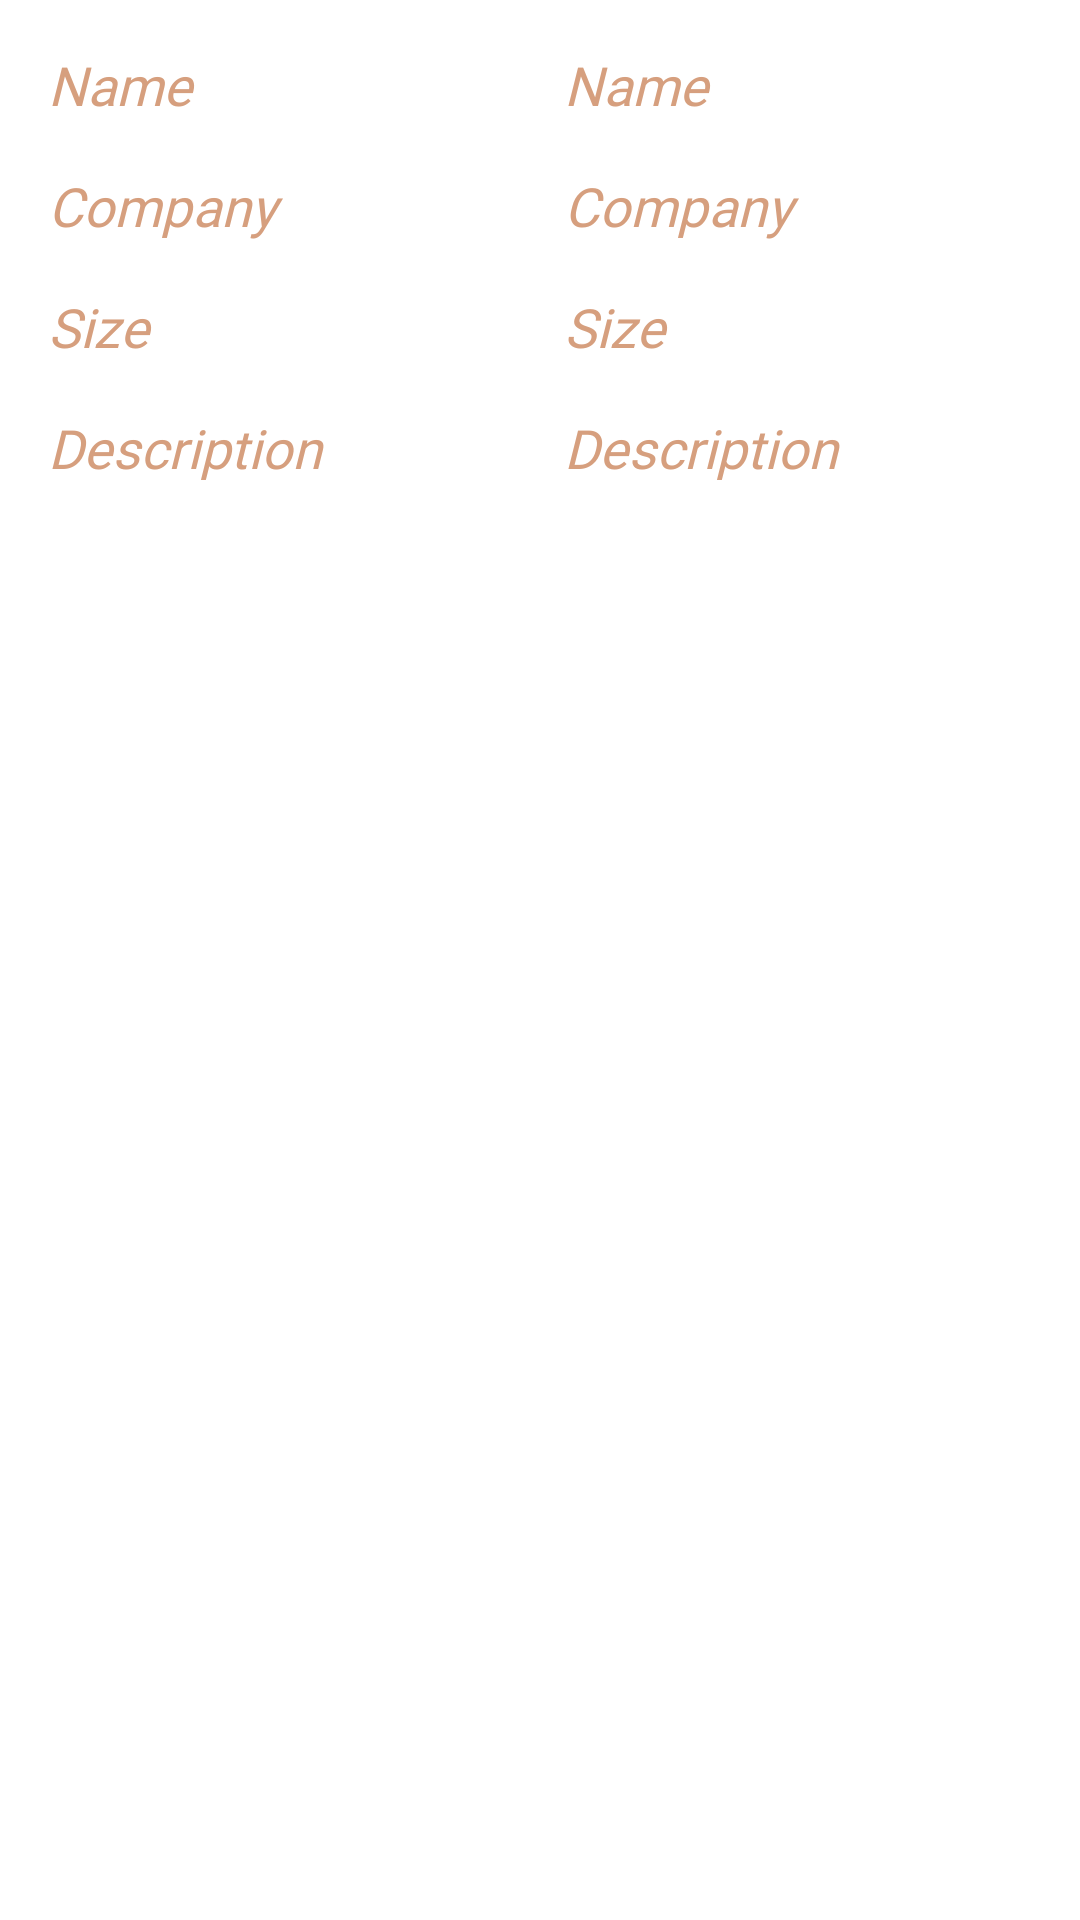

Produce the Android XML layout that renders to this screen, including the resource entries it uses.
<!-- AndroidManifest.xml: application theme Theme.ShoeApp -->
<!-- res/layout/shoe_item.xml -->
<?xml version="1.0" encoding="utf-8"?>
<layout>
    <data>
        <variable
            name="shoeIteModel"
            type="com.example.shoeapp.Shoe" />
    </data>
<androidx.constraintlayout.widget.ConstraintLayout xmlns:android="http://schemas.android.com/apk/res/android"
    xmlns:app="http://schemas.android.com/apk/res-auto"
    xmlns:tools="http://schemas.android.com/tools"
    android:layout_width="match_parent"
    android:layout_height="wrap_content"
    android:padding="8dp"
    >


    <TextView
        android:id="@+id/name_label"
        style="@style/text_list_style"
        android:layout_width="0dp"
        android:layout_height="wrap_content"
        android:text="@string/name"
        app:layout_constraintEnd_toStartOf="@+id/Name"
        app:layout_constraintHorizontal_bias="0.5"
        app:layout_constraintStart_toStartOf="parent"
        app:layout_constraintTop_toTopOf="parent" />

    <TextView
        android:id="@+id/Name"
        style="@style/text_list_style"
        android:layout_width="0dp"
        android:layout_height="wrap_content"
        android:text="@string/name"
        app:layout_constraintBottom_toBottomOf="@+id/name_label"
        app:layout_constraintEnd_toEndOf="parent"
        app:layout_constraintHorizontal_bias="0.5"
        app:layout_constraintStart_toEndOf="@+id/name_label"
        app:layout_constraintTop_toTopOf="@+id/name_label" />

    <TextView
        android:id="@+id/company_label"
        style="@style/text_list_style"
        android:layout_width="0dp"
        android:layout_height="wrap_content"
        android:text="@string/company"
        app:layout_constraintEnd_toStartOf="@+id/Company"

        app:layout_constraintHorizontal_bias="0.5"
        app:layout_constraintStart_toStartOf="parent"
        app:layout_constraintTop_toBottomOf="@id/name_label" />

    <TextView
        android:id="@+id/Company"
        style="@style/text_list_style"
        android:layout_width="0dp"
        android:layout_height="wrap_content"
        android:text="@string/company"
        app:layout_constraintBottom_toBottomOf="@+id/company_label"
        app:layout_constraintEnd_toEndOf="parent"
        app:layout_constraintHorizontal_bias="0.5"
        app:layout_constraintStart_toEndOf="@+id/company_label"
        app:layout_constraintTop_toTopOf="@+id/company_label" />

    <TextView
        android:id="@+id/size_label"
        style="@style/text_list_style"
        android:layout_width="0dp"
        android:layout_height="wrap_content"
        android:text="@string/size"
        app:layout_constraintEnd_toStartOf="@+id/Size"
        app:layout_constraintHorizontal_bias="0.5"
        app:layout_constraintStart_toStartOf="parent"
        app:layout_constraintTop_toBottomOf="@id/company_label" />

    <TextView
        android:id="@+id/Size"
        style="@style/text_list_style"
        android:layout_width="0dp"
        android:layout_height="wrap_content"
        android:text="@string/size"
        app:layout_constraintBottom_toBottomOf="@+id/size_label"
        app:layout_constraintEnd_toEndOf="parent"
        app:layout_constraintHorizontal_bias="0.5"
        app:layout_constraintStart_toEndOf="@+id/size_label"
        app:layout_constraintTop_toTopOf="@+id/size_label" />

    <TextView
        android:id="@+id/desc_label"
        style="@style/text_list_style"
        android:layout_width="0dp"
        android:layout_height="wrap_content"
        android:text="@string/description"
        app:layout_constraintEnd_toStartOf="@+id/Description"
        app:layout_constraintHorizontal_bias="0.5"
        app:layout_constraintStart_toStartOf="parent"
        app:layout_constraintTop_toBottomOf="@id/size_label" />

    <TextView
        android:id="@+id/Description"
        style="@style/text_list_style"
        android:layout_width="0dp"
        android:layout_height="wrap_content"
        android:text="@string/description"
        app:layout_constraintBottom_toBottomOf="@+id/desc_label"
        app:layout_constraintEnd_toEndOf="parent"
        app:layout_constraintHorizontal_bias="0.5"
        app:layout_constraintStart_toEndOf="@+id/desc_label"
        app:layout_constraintTop_toTopOf="@+id/desc_label" />



</androidx.constraintlayout.widget.ConstraintLayout>
</layout>
<!-- resources referenced by this layout -->
<resources>
  <string name="company">Company</string>
  <string name="description">Description</string>
  <string name="name">Name</string>
  <string name="size">Size</string>
  <style name="text_list_style">
          <item name="android:layout_width">match_parent</item>
          <item name="android:layout_height">wrap_content</item>
          <item name="android:textSize">18sp</item>
          <item name="android:fontFamily">@font/roboto</item>
          <item name="android:textStyle">italic</item>
          <item name="android:textColor">@color/brown</item>
          <item name="android:padding">8dp</item>
      </style>
  <style name="Theme.ShoeApp" parent="Theme.MaterialComponents.DayNight.DarkActionBar">
          
          <item name="colorPrimary">@color/brown</item>
          <item name="colorPrimaryVariant">@color/brown</item>
          <item name="colorOnPrimary">@color/white</item>
          
          <item name="colorSecondary">@color/brown</item>
          <item name="colorSecondaryVariant">@color/brown</item>
          <item name="colorOnSecondary">@color/black</item>
          
          <item name="android:statusBarColor">@color/brown</item>
          
      </style>
  <color name="brown">#d69f7e</color>
  <color name="white">#FFFFFFFF</color>
  <color name="black">#FF000000</color>
</resources>
